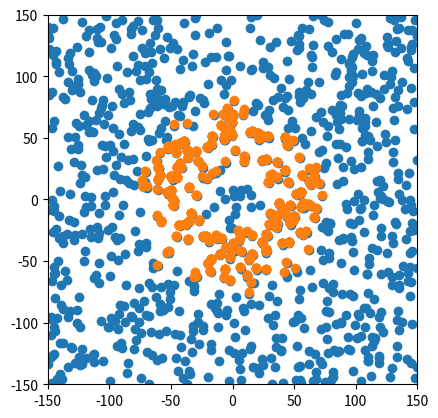

Source code (Python):
import matplotlib.pyplot as plt
import numpy as np
from scipy.stats import multivariate_normal

num_particles = 1000
particles = np.zeros((num_particles, 6))
particles[:, 0] = np.random.uniform(-150, 150, len(particles))
particles[:, 1] = np.random.uniform(-150, 150, len(particles))
# particles[:, 2] = np.random.uniform(-np.pi, np.pi, len(particles))
# particles[:, 3] = np.random.uniform(0, 5, len(particles))

# Create simulated measurement and hydrophone state
measurement = np.array([50, 0])
measurement_cov = np.array([[100, 0], [0, 100]])
hydrophone_state = np.array([0, 0, 0, 0])

def measurement_step(particles, measurement, measurement_cov, hydrophone_state):
    # Unpack hydrophone state
    x, y, theta, v = hydrophone_state
    vx = v * np.cos(theta)
    vy = v * np.sin(theta)

    # Unpack the particles
    tag_x, tag_y, tag_theta, tag_v, _, _ = particles.T
    tag_vx = tag_v * np.cos(tag_theta)
    tag_vy = tag_v * np.sin(tag_theta)

    # Compute predicted measurement given the state
    x_diff = x - tag_x
    y_diff = y - tag_y
    r_pred = np.sqrt(np.square(x_diff) + np.square(y_diff))
    r_dot_pred = (x_diff * (vx - tag_vx) + y_diff * (vy - tag_vy)) / r_pred

    measurement_pred = np.column_stack([r_pred, r_dot_pred])
    dist = multivariate_normal(measurement, measurement_cov)
    weight = dist.pdf(measurement_pred)

    resampled_particles = np.copy(particles)
    resampled_particles[:, -1] = weight
    return resampled_particles

def resample(particles):
    min_weight = 1e-60
    particles[:, -1] = np.maximum(particles[:, -1], min_weight)
    w_tot = np.sum(particles[:, -1])  # sum up all the particles
    probs = particles[:, -1] = particles[:, -1] / w_tot
    indices = np.random.choice(len(particles), len(particles), p=probs)
    return particles[indices]

resampled_particles = resample(measurement_step(particles, measurement, measurement_cov, hydrophone_state))

resampled_particles[:, 0] += np.random.uniform(-1, 1)
resampled_particles[:, 1] += np.random.uniform(-1, 1)

plt.scatter(particles[:, 0], particles[:, 1])
plt.scatter(resampled_particles[:, 0], resampled_particles[:, 1])
plt.xlim((-150, 150))
plt.ylim((-150, 150))
plt.gca().set_aspect('equal', 'box')
plt.show()